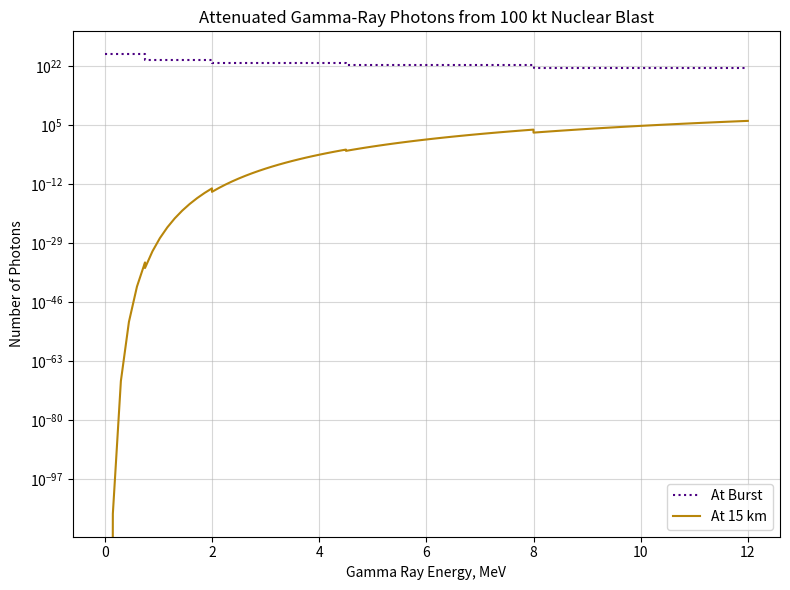

Recreate this plot in Python. (Note: this script raises an exception after producing the figure.)
# -*- coding: utf-8 -*-
"""
|/------------Gamma Ray Burst Attenuation-----------\|
PHYS30302 -- Assignment 1 -- General Physics Poster
|/---------------------------------------------------------\|

The purpose of this document is to calculate the number of gamma ray photons
that are transmitted through the air to a known area at a known distance.


Bibliography:
    [1] - Wikipedia, "Nuclear Weapon Yield", https://en.wikipedia.org/wiki/Nuclear_weapon_yield
    [2] - Glasstone, S., and Dolan, P., J., "The Effects of Nuclear Weapons", 1977,  UNITED STATES
    DEPARTMENT OF DEFENSE and the ENERGY RESEARCH AND DEVELOPMENT ADMINISTRATION

Created: Tue Mar 19 19:00:49 2024
Last Updated: Tue Mar 19 __:__:__ 2024

[redacted]
"""

import numpy as np
import matplotlib.pyplot as plt

# Physical Constants
GAMMA_RAY_DIST = np.array([[0.75, 0.7], [2, 0.2], [4.5, 0.09], [8, 0.09], [
                          12, 0.02]])  # [Bin Max MeV, Proportion]

# Graph Related Globals
NUM_POINTS = 100
SAVE_DIR = "saves"
FILENAME = "fig2"

# Attenuation Values
AREA = 1  # m^2 (not yet used)
DISTANCE = 15  # km

# Bomb Setup
BOMB_YIELD = 100  # kt


def photon_yield(bomb_energy):
    """


    Parameters
    ----------
    bomb_energy : float, int
        Fission bomb TNT equivalent yield

    Returns
    -------
    photon_dist : np.array([int...])
        Number of photons at burst in gamma ray ranges in [2]

    """
    bomb_energy *= ((1/0.239) * 10**12)  # Convert to J from paragraph 1 in [1]
    instantaneous_gamma_energy = bomb_energy * 7/200  # From table 1.43 in [2]

    photon_dist = []
    for i in range(len(GAMMA_RAY_DIST)):
        # Get the median energy in the ith bin
        if i > 0:
            midpoint_energy = (
                GAMMA_RAY_DIST[i][0] - GAMMA_RAY_DIST[i-1][0]) / 2
            midpoint_energy += GAMMA_RAY_DIST[i][0]
        else:
            midpoint_energy = GAMMA_RAY_DIST[0][0] / 2

        # Calculate and append the number of photons from (bomb energy/photon energy)
        photon_dist.append(instantaneous_gamma_energy *
                           GAMMA_RAY_DIST[i][1] / (midpoint_energy * 1.60218e-13))
    return photon_dist


def photon_energy_dataset(photon_dist, total_points=1000):
    """


    Parameters
    ----------
    pphoton_dist : np.array([int...])
        Number of photons at burst in gamma ray ranges in [2]
    total_points : int, optional
        Number of points for the graph. The default is 1000.

    Returns
    -------
    energies : np.array([float])
        Numpy array of photon energies, MeV
    photons : np.array([float])
        Numpy array of number of photons corresponding to ith energy in energies

    """
    energies = np.array([])
    photons = np.array([])

    for i in range(len(photon_dist)):
        # Get the current and previous energies
        if i > 0:
            current_energy = GAMMA_RAY_DIST[i][0]
            previous_energy = GAMMA_RAY_DIST[i-1][0]
        else:
            current_energy = GAMMA_RAY_DIST[i][0]
            previous_energy = 0

        # Calculates number of points for space in graph
        point_proportion = (
            current_energy - previous_energy) / GAMMA_RAY_DIST[4][0]
        num_points = int(round(total_points * point_proportion, 0))

        # If this were Monte Carlo, the simulation could go here...

        new_energies = np.linspace(previous_energy, current_energy, num_points)
        energies = np.hstack((energies, new_energies))
        photons = np.hstack(
            (photons, np.full(num_points, photon_dist[i]/num_points)))
    return energies, photons


def attenuation_coeff_air(energy):
    """


    Parameters
    ----------
    energy : TYPE
        DESCRIPTION.

    Returns
    -------
    TYPE
        DESCRIPTION.

    """
    return (8e-5) * np.power(energy, -0.492)


def attenuation_coeff_lead(energy):
    return (0.4634) * np.power(energy, -0.371)


def attenuate(energies, photons, distance):
    attenuated_photons = photons.tolist()
    for i in range(len(energies)):
        attenuated_photons[i] *= np.exp(-1 * attenuation_coeff_air(energies[i])
                                        * (distance * 100000))
    return (energies, attenuated_photons)


def graph(energies, photons, attenuated_photons):
    fig, ax = plt.subplots(nrows=1, ncols=1, figsize=(8, 6))

    ax.set(title="Attenuated Gamma-Ray Photons from " +
           str(BOMB_YIELD) + " kt Nuclear Blast")
    ax.set(xlabel="Gamma Ray Energy, MeV")
    ax.set(ylabel="Number of Photons")

    ax.plot(energies, photons, linestyle="dotted",
            color="indigo", label="At Burst")
    ax.plot(energies, attenuated_photons, linestyle="solid",
            color="darkgoldenrod", label="At " + str(DISTANCE) + " km")

    ax.set_yscale("log")
    ax.legend()
    ax.grid(alpha=0.5)

    plt.tight_layout()
    plt.savefig(SAVE_DIR + "//" + FILENAME + ".png", dpi=800)
    plt.show()
    plt.clf()


if __name__ == "__main__":
    energies, photons = photon_energy_dataset(
        photon_yield(BOMB_YIELD), NUM_POINTS)

    energies, attenuated_photons = attenuate(energies, photons, DISTANCE)

    # Here goes code to reduce number of photons in the solid angle of the fridge

    graph(energies, photons, attenuated_photons)

    print("Total number of photons at distance", DISTANCE, "km")
    print(np.sum(attenuated_photons))

    print("As percentage of initial...")
    print(np.sum(attenuated_photons)/np.sum(photons) * 100, "%")
